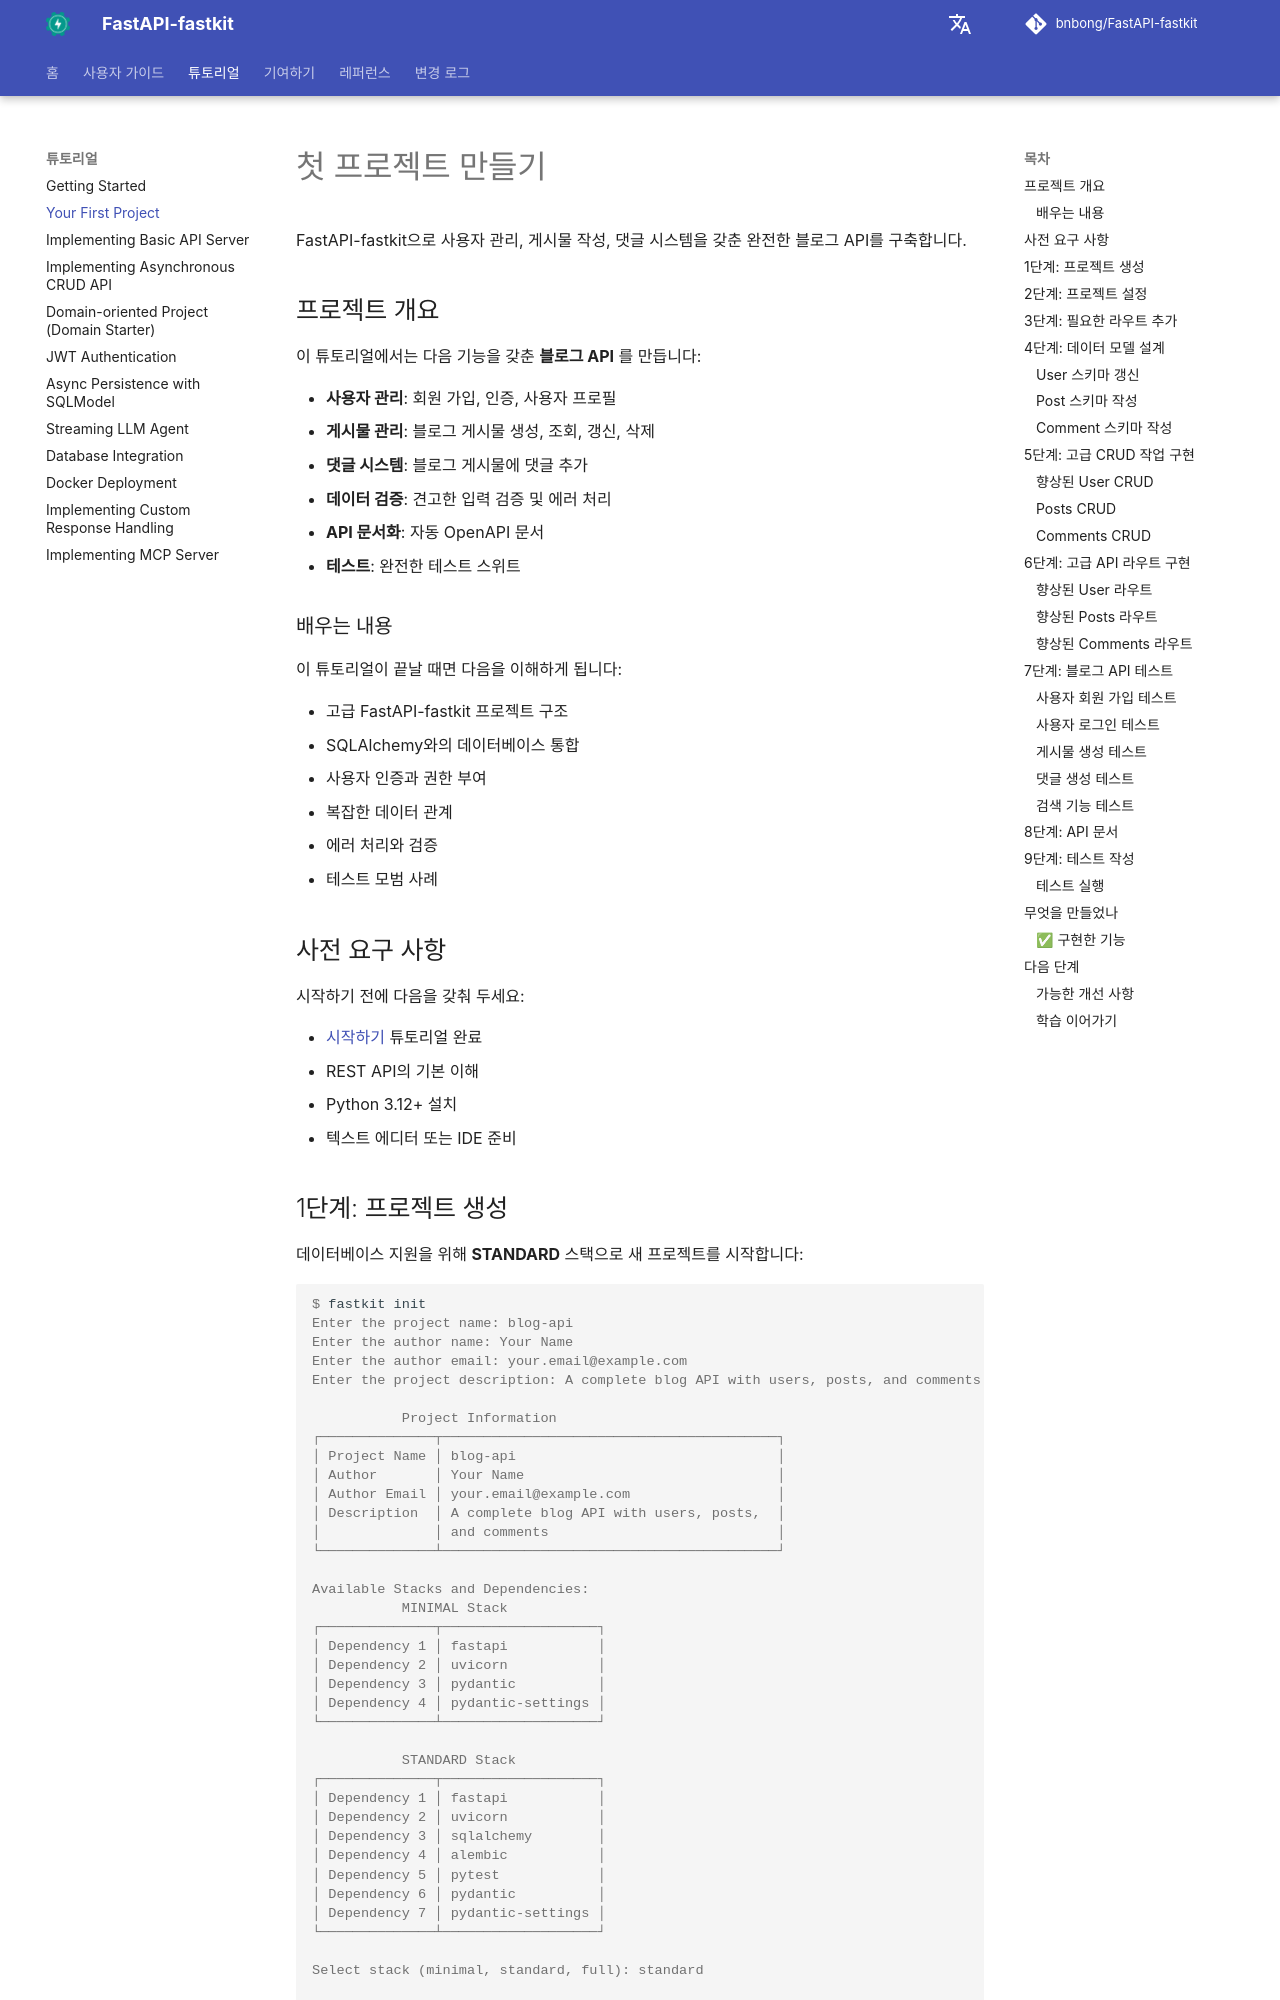

repository: bnbong/FastAPI-fastkit · page: ko/tutorial/first-project/index.html · generator: mkdocs

# 첫 프로젝트 만들기

FastAPI-fastkit으로 사용자 관리, 게시물 작성, 댓글 시스템을 갖춘 완전한 블로그 API를 구축합니다.

## 프로젝트 개요

이 튜토리얼에서는 다음 기능을 갖춘 **블로그 API** 를 만듭니다:

- **사용자 관리**: 회원 가입, 인증, 사용자 프로필
- **게시물 관리**: 블로그 게시물 생성, 조회, 갱신, 삭제
- **댓글 시스템**: 블로그 게시물에 댓글 추가
- **데이터 검증**: 견고한 입력 검증 및 에러 처리
- **API 문서화**: 자동 OpenAPI 문서
- **테스트**: 완전한 테스트 스위트

### 배우는 내용

이 튜토리얼이 끝날 때면 다음을 이해하게 됩니다:

- 고급 FastAPI-fastkit 프로젝트 구조
- SQLAlchemy와의 데이터베이스 통합
- 사용자 인증과 권한 부여
- 복잡한 데이터 관계
- 에러 처리와 검증
- 테스트 모범 사례

## 사전 요구 사항

시작하기 전에 다음을 갖춰 두세요:

- [시작하기](getting-started.md) 튜토리얼 완료
- REST API의 기본 이해
- Python 3.12+ 설치
- 텍스트 에디터 또는 IDE 준비

## 1단계: 프로젝트 생성

데이터베이스 지원을 위해 **STANDARD** 스택으로 새 프로젝트를 시작합니다:

<div class="termy">

```console
$ fastkit init
Enter the project name: blog-api
Enter the author name: Your Name
Enter the author email: your.email@example.com
Enter the project description: A complete blog API with users, posts, and comments

           Project Information
┌──────────────┬─────────────────────────────────────────┐
│ Project Name │ blog-api                                │
│ Author       │ Your Name                               │
│ Author Email │ your.email@example.com                  │
│ Description  │ A complete blog API with users, posts,  │
│              │ and comments                            │
└──────────────┴─────────────────────────────────────────┘

Available Stacks and Dependencies:
           MINIMAL Stack
┌──────────────┬───────────────────┐
│ Dependency 1 │ fastapi           │
│ Dependency 2 │ uvicorn           │
│ Dependency 3 │ pydantic          │
│ Dependency 4 │ pydantic-settings │
└──────────────┴───────────────────┘

           STANDARD Stack
┌──────────────┬───────────────────┐
│ Dependency 1 │ fastapi           │
│ Dependency 2 │ uvicorn           │
│ Dependency 3 │ sqlalchemy        │
│ Dependency 4 │ alembic           │
│ Dependency 5 │ pytest            │
│ Dependency 6 │ pydantic          │
│ Dependency 7 │ pydantic-settings │
└──────────────┴───────────────────┘

Select stack (minimal, standard, full): standard

Available Package Managers:
                   Package Managers
┌────────┬────────────────────────────────────────────┐
│ PIP    │ Standard Python package manager            │
│ UV     │ Fast Python package manager                │
│ PDM    │ Modern Python dependency management        │
│ POETRY │ Python dependency management and packaging │
└────────┴────────────────────────────────────────────┘

Select package manager (pip, uv, pdm, poetry) [uv]: uv
Do you want to proceed with project creation? [y/N]: y

✨ FastAPI project 'blog-api' has been created successfully!
```

</div>

## 2단계: 프로젝트 설정

프로젝트로 이동해 가상 환경을 활성화합니다:

<div class="termy">

```console
$ cd blog-api
$ source .venv/bin/activate
```

</div>
